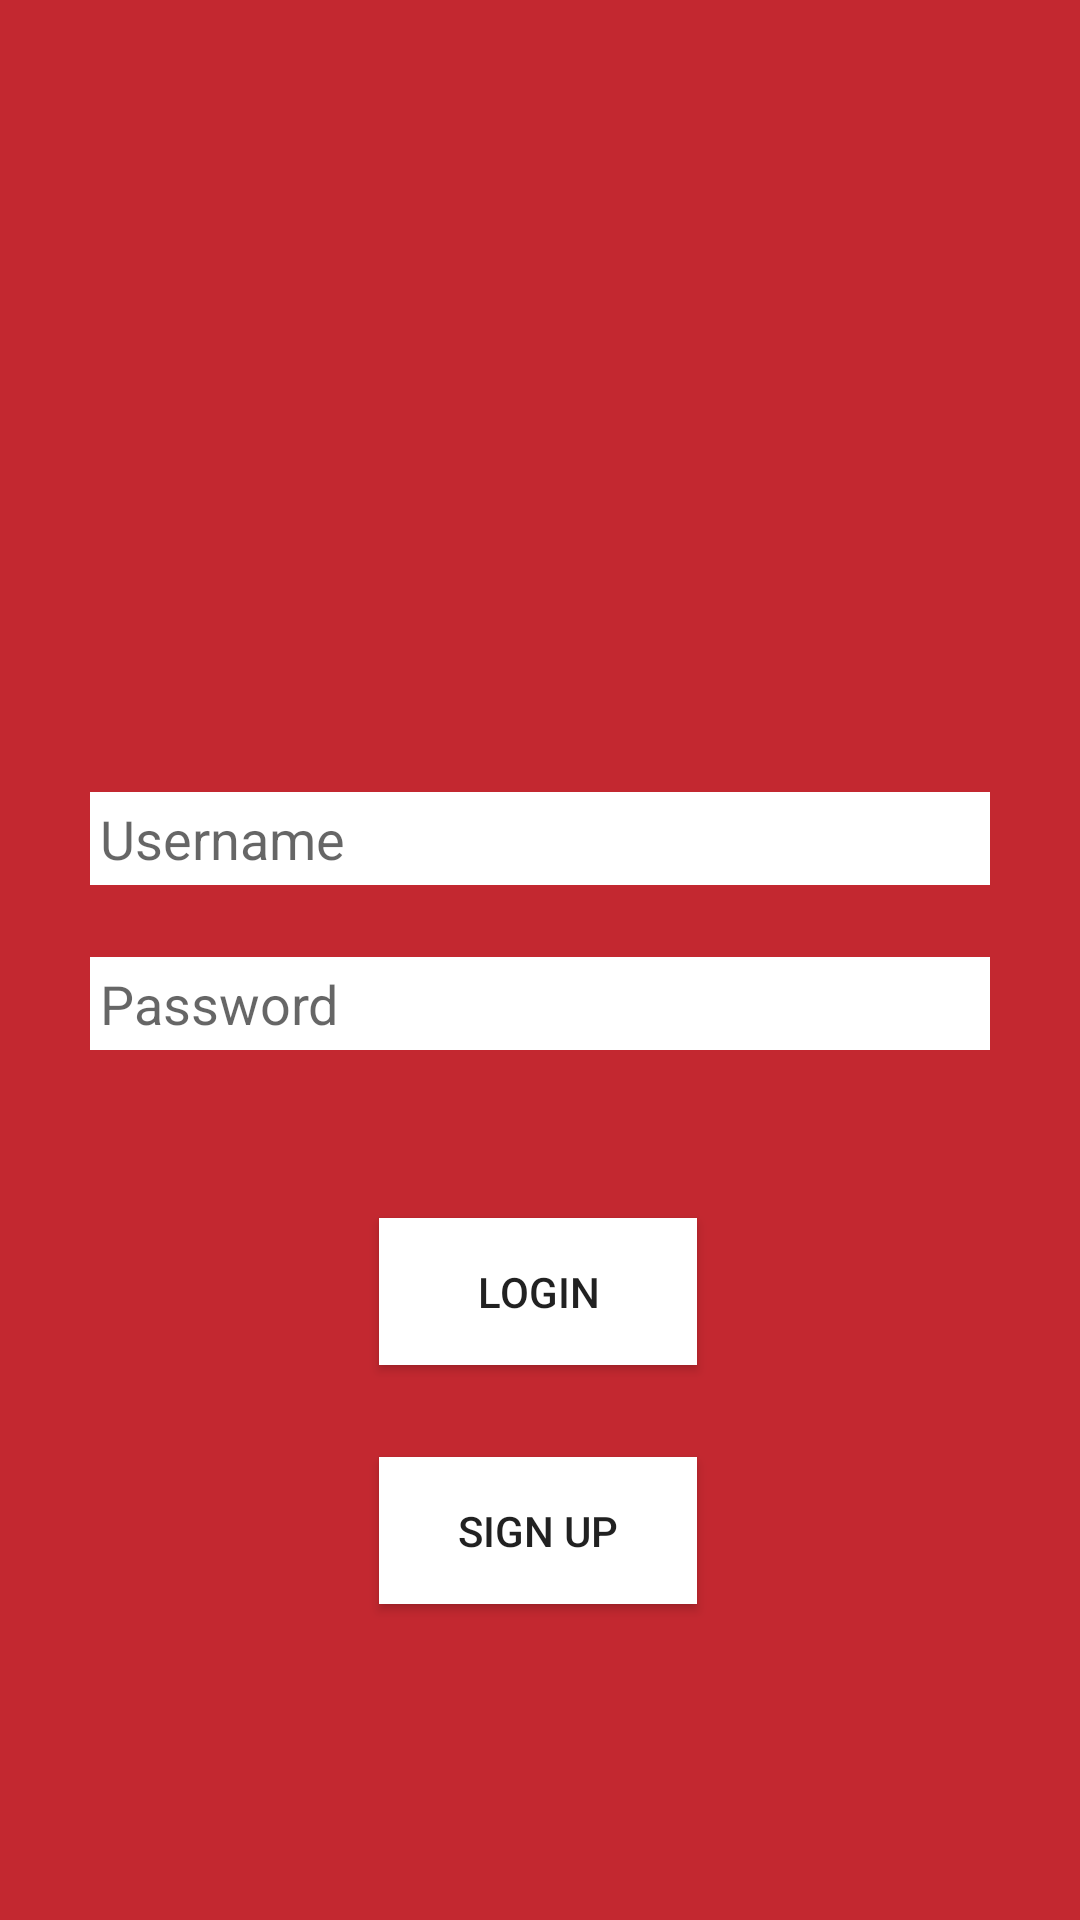

Produce the Android XML layout that renders to this screen, including the resource entries it uses.
<!-- AndroidManifest.xml: application theme AppTheme -->
<!-- res/layout/activity_login.xml -->
<?xml version="1.0" encoding="utf-8"?>
<androidx.constraintlayout.widget.ConstraintLayout xmlns:android="http://schemas.android.com/apk/res/android"
    xmlns:app="http://schemas.android.com/apk/res-auto"
    xmlns:tools="http://schemas.android.com/tools"
    android:layout_width="match_parent"
    android:layout_height="match_parent"
    android:background="#c32830"
    tools:context=".LoginActivity">

    <ImageView
        android:id="@+id/phone_icon"
        android:layout_width="wrap_content"
        android:layout_height="600px"
        android:layout_gravity="center"
        android:src="@drawable/finderfeastlogo"
        app:layout_constraintTop_toTopOf="parent"
        tools:layout_editor_absoluteX="0dp"
        tools:ignore="MissingConstraints" />

    <EditText
        android:background="#fff"
        android:id="@+id/username"
        android:layout_width="match_parent"
        android:layout_height="wrap_content"
        android:layout_marginLeft="30dp"
        android:layout_marginTop="264dp"
        android:layout_marginRight="30dp"
        android:hint="@string/username"
        android:inputType="text"
        android:textColor="#000"
        android:padding="10px"
        app:layout_constraintEnd_toEndOf="parent"
        app:layout_constraintStart_toStartOf="parent"
        app:layout_constraintTop_toTopOf="parent" />

    <EditText
        android:background="#fff"
        android:id="@+id/password"
        android:textColor="#000"
        android:padding="10px"
        android:layout_width="match_parent"
        android:layout_height="wrap_content"
        android:layout_marginLeft="30dp"
        android:layout_marginTop="24dp"
        android:layout_marginRight="30dp"
        android:hint="@string/password"
        android:inputType="textPassword"
        app:layout_constraintEnd_toEndOf="parent"
        app:layout_constraintHorizontal_bias="0.733"
        app:layout_constraintStart_toStartOf="parent"
        app:layout_constraintTop_toBottomOf="@+id/username" />

    <Button
        android:id="@+id/login"
        android:layout_width="106dp"
        android:layout_height="49dp"
        android:layout_marginTop="56dp"
        android:background="#fff"
        android:onClick="login"
        android:text="@string/login"
        app:layout_constraintEnd_toEndOf="parent"
        app:layout_constraintHorizontal_bias="0.498"
        app:layout_constraintStart_toStartOf="parent"
        app:layout_constraintTop_toBottomOf="@+id/password" />

    <Button
        android:id="@+id/singup"
        android:layout_width="106dp"
        android:layout_height="49dp"
        android:background="#fff"
        android:onClick="signUp"
        android:text="@string/sign_up"
        app:layout_constraintBottom_toBottomOf="parent"
        app:layout_constraintEnd_toEndOf="parent"
        app:layout_constraintHorizontal_bias="0.498"
        app:layout_constraintStart_toStartOf="parent"
        app:layout_constraintTop_toBottomOf="@+id/login"
        app:layout_constraintVertical_bias="0.225" />

    <TextView
        android:id="@+id/login_info"
        android:layout_width="195dp"
        android:layout_height="32dp"
        android:textColor="#ffffff"
        app:layout_constraintBottom_toTopOf="@+id/login"
        app:layout_constraintEnd_toEndOf="parent"
        app:layout_constraintStart_toStartOf="parent"
        app:layout_constraintTop_toBottomOf="@+id/password"
        app:layout_constraintVertical_bias="0.541" />

</androidx.constraintlayout.widget.ConstraintLayout>
<!-- resources referenced by this layout -->
<resources>
  <string name="login">Login</string>
  <string name="password">Password</string>
  <string name="sign_up">Sign up</string>
  <string name="username">Username</string>
  <style name="AppTheme" parent="Theme.AppCompat.Light.NoActionBar">
          <item name="colorSecondary">@color/colorSecondary</item>
          
  
  
  
      </style>
  <color name="colorSecondary">#7a1837</color>
</resources>
